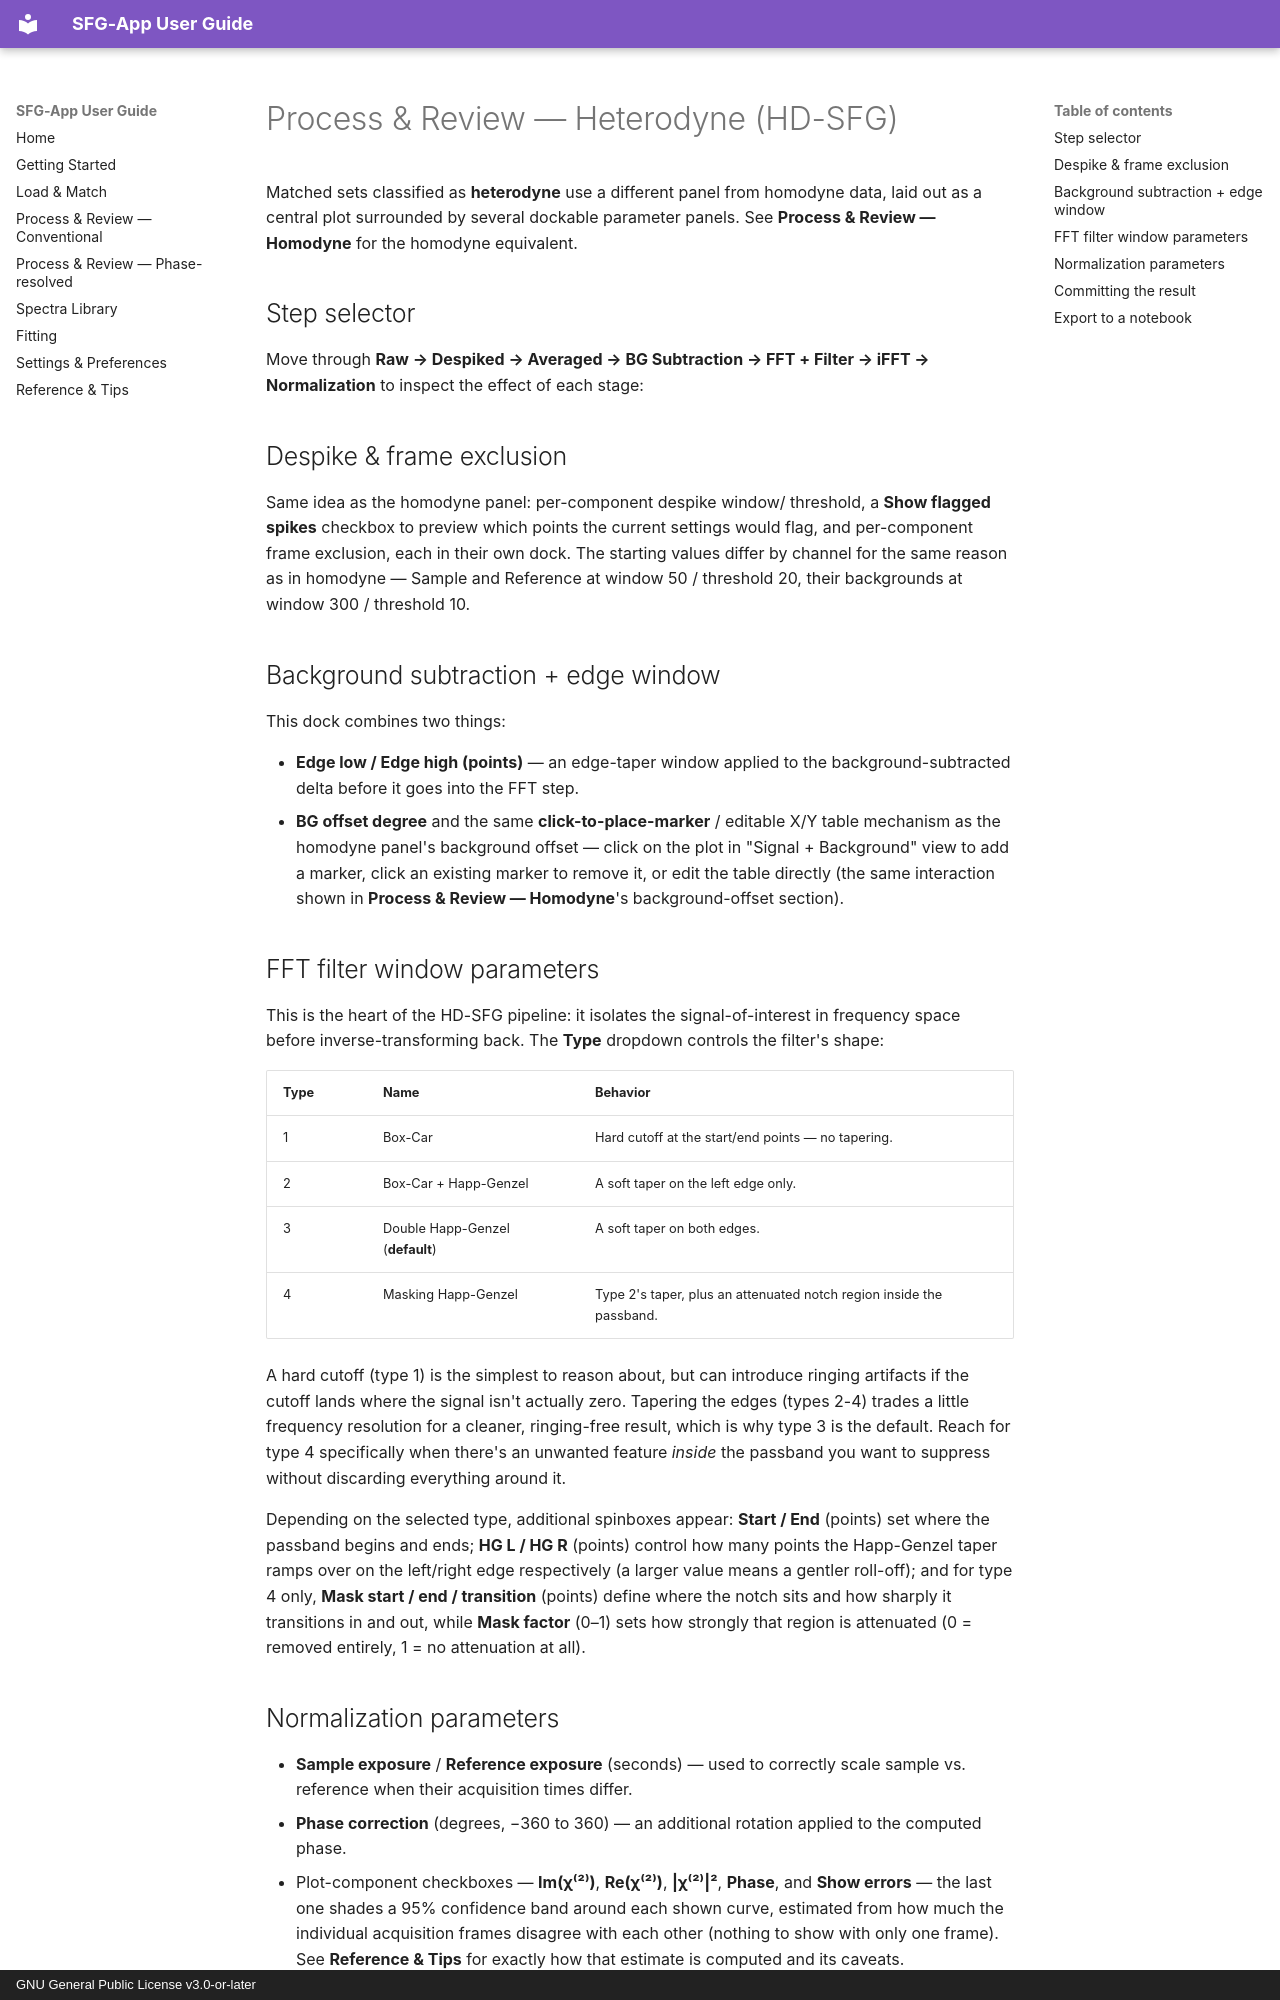

repository: silanglois/SFG-App · page: 03_process_review_heterodyne.html · generator: mkdocs · copyright: GNU General Public License v3.0-or-later

# Process & Review — Heterodyne (HD-SFG)

Matched sets classified as **heterodyne** use a different panel from
homodyne data, laid out as a central plot surrounded by several
dockable parameter panels. See **Process & Review — Homodyne** for
the homodyne equivalent.

## Step selector

Move through **Raw → Despiked → Averaged → BG Subtraction → FFT +
Filter → iFFT → Normalization** to inspect the effect of each stage:

## Despike & frame exclusion

Same idea as the homodyne panel: per-component despike window/
threshold, a **Show flagged spikes** checkbox to preview which points
the current settings would flag, and per-component frame exclusion,
each in their own dock. The starting values differ by channel for the
same reason as in homodyne — Sample and Reference at window 50 /
threshold 20, their backgrounds at window 300 / threshold 10.

## Background subtraction + edge window

This dock combines two things:

- **Edge low / Edge high (points)** — an edge-taper window applied to
  the background-subtracted delta before it goes into the FFT step.
- **BG offset degree** and the same **click-to-place-marker** /
  editable X/Y table mechanism as the homodyne panel's background
  offset — click on the plot in "Signal + Background" view to add a
  marker, click an existing marker to remove it, or edit the table
  directly (the same interaction shown in **Process & Review —
  Homodyne**'s background-offset section).

## FFT filter window parameters

This is the heart of the HD-SFG pipeline: it isolates the
signal-of-interest in frequency space before inverse-transforming
back. The **Type** dropdown controls the filter's shape:

| Type | Name | Behavior |
|---|---|---|
| 1 | Box-Car | Hard cutoff at the start/end points — no tapering. |
| 2 | Box-Car + Happ-Genzel | A soft taper on the left edge only. |
| 3 | Double Happ-Genzel (**default**) | A soft taper on both edges. |
| 4 | Masking Happ-Genzel | Type 2's taper, plus an attenuated notch region inside the passband. |

A hard cutoff (type 1) is the simplest to reason about, but can
introduce ringing artifacts if the cutoff lands where the signal
isn't actually zero. Tapering the edges (types 2-4) trades a little
frequency resolution for a cleaner, ringing-free result, which is why
type 3 is the default. Reach for type 4 specifically when there's an
unwanted feature *inside* the passband you want to suppress without
discarding everything around it.

Depending on the selected type, additional spinboxes appear:
**Start / End** (points) set where the passband begins and ends;
**HG L / HG R** (points) control how many points the Happ-Genzel
taper ramps over on the left/right edge respectively (a larger value
means a gentler roll-off); and for type 4 only, **Mask start / end /
transition** (points) define where the notch sits and how sharply it
transitions in and out, while **Mask factor** (0–1) sets how strongly
that region is attenuated (0 = removed entirely, 1 = no attenuation
at all).

## Normalization parameters

- **Sample exposure** / **Reference exposure** (seconds) — used to
  correctly scale sample vs. reference when their acquisition times
  differ.
- **Phase correction** (degrees, −360 to 360) — an additional
  rotation applied to the computed phase.
- Plot-component checkboxes — **Im(χ⁽²⁾)**, **Re(χ⁽²⁾)**, **|χ⁽²⁾|²**,
  **Phase**, and **Show errors** — the last one shades a 95% confidence
  band around each shown curve, estimated from how much the individual
  acquisition frames disagree with each other (nothing to show with
  only one frame). See **Reference & Tips** for exactly how that
  estimate is computed and its caveats.
- **Phase range** — choose how phase is displayed: **[−180°, 180°]**
  or **[0°, 360°)**. This isn't just a relabeling: switching it
  recomputes exactly where the plotted phase line should show a gap,
  so wrapped phase data always looks continuous and correct in
  either convention. See **Reference & Tips** for more on this.
